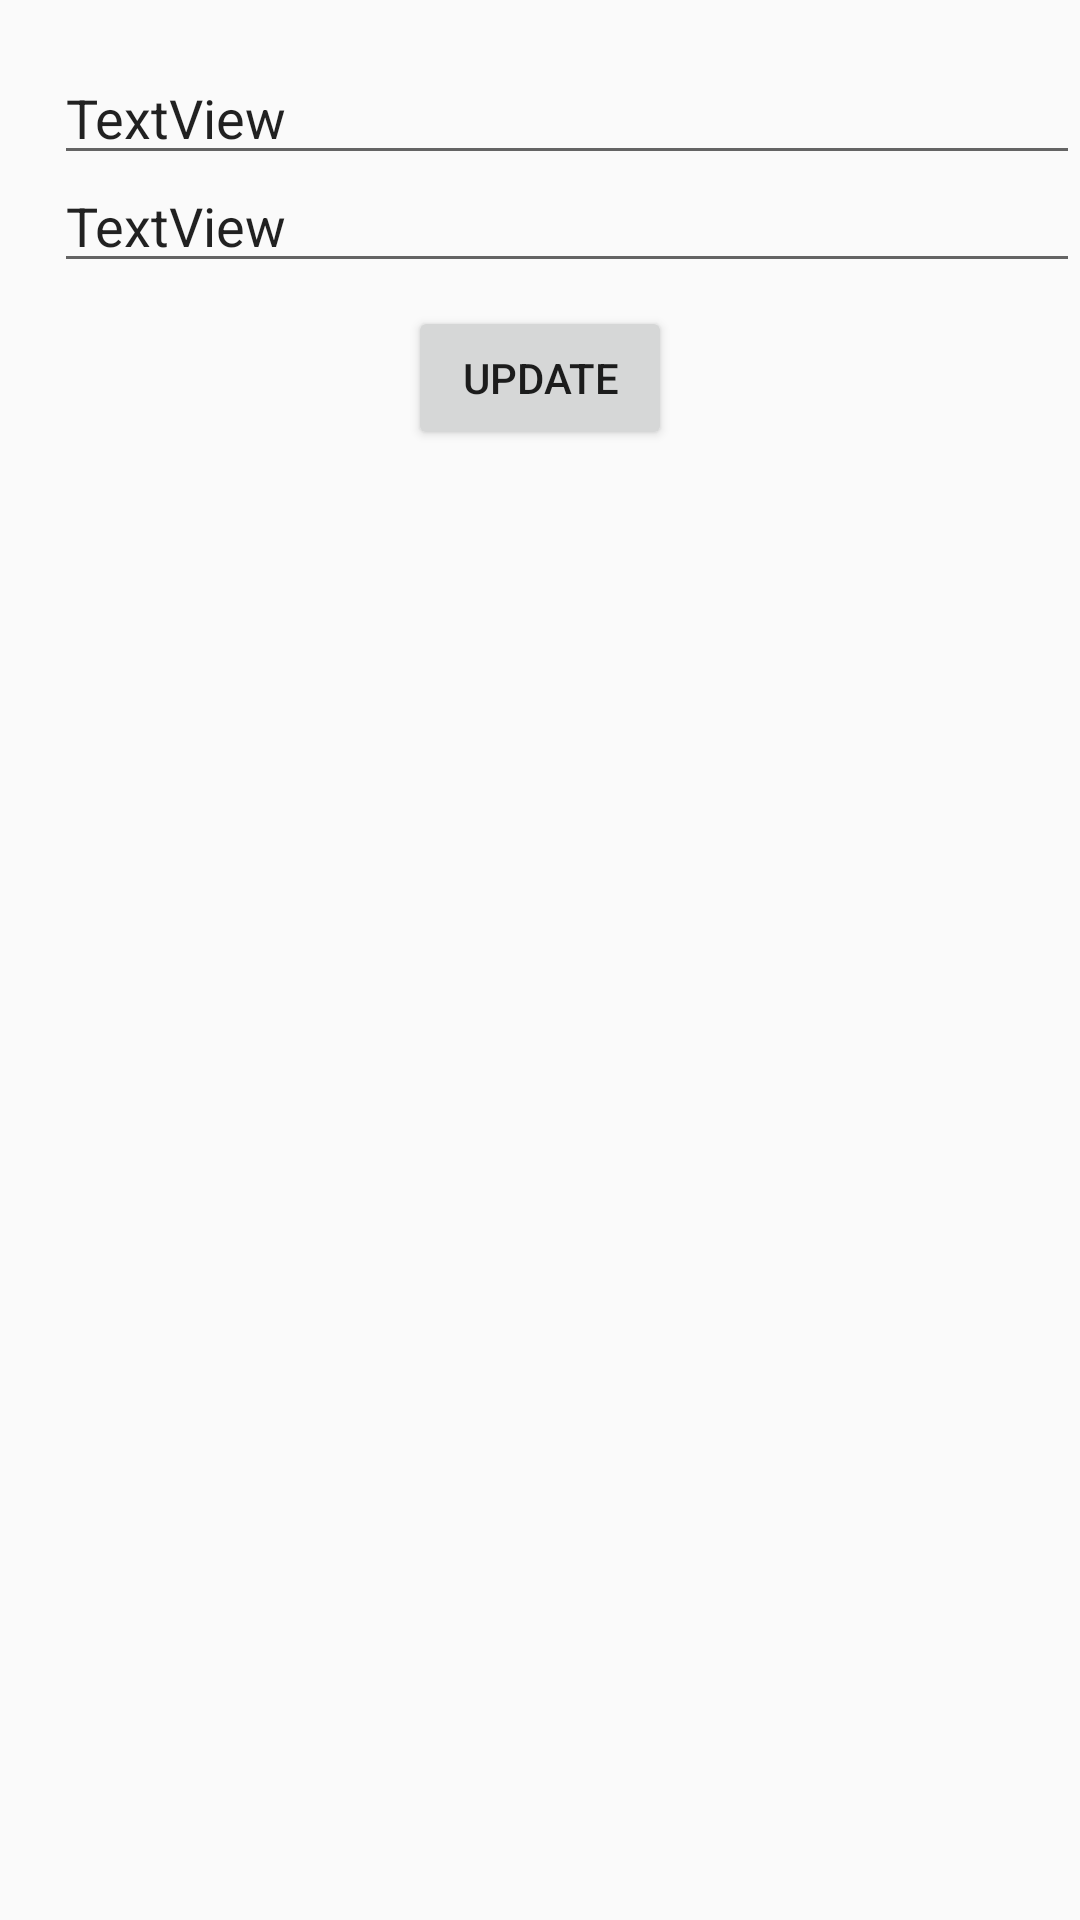

The Android layout XML behind this screen, and the referenced resources:
<!-- AndroidManifest.xml: application theme AppTheme -->
<!-- res/layout/activity_edit.xml -->
<?xml version="1.0" encoding="utf-8"?>
<RelativeLayout xmlns:android="http://schemas.android.com/apk/res/android"
    xmlns:app="http://schemas.android.com/apk/res-auto"
    xmlns:tools="http://schemas.android.com/tools"
    android:layout_width="match_parent"
    android:layout_height="match_parent"
    tools:context=".Edit">

    <EditText
        android:id="@+id/name"
        android:layout_width="match_parent"
        android:layout_height="wrap_content"
        android:layout_alignParentStart="true"
        android:layout_alignParentLeft="true"
        android:layout_alignParentTop="true"
        android:layout_marginStart="18dp"
        android:layout_marginLeft="18dp"
        android:layout_marginTop="17dp"
        android:text="TextView" />

    <EditText
        android:id="@+id/number"
        android:layout_width="match_parent"
        android:layout_height="wrap_content"
        android:layout_alignStart="@+id/name"
        android:layout_alignParentTop="true"
        android:layout_marginTop="53dp"
        android:text="TextView" />

    <Button
        android:id="@+id/update"
        android:layout_width="wrap_content"
        android:layout_height="wrap_content"
        android:layout_alignParentTop="true"
        android:layout_centerHorizontal="true"
        android:layout_marginTop="102dp"
        android:text="Update" />
</RelativeLayout>
<!-- resources referenced by this layout -->
<resources>
  <style name="AppTheme" parent="Theme.AppCompat.Light.DarkActionBar">
          
          <item name="colorPrimary">@color/colorPrimary</item>
          <item name="colorPrimaryDark">@color/colorPrimaryDark</item>
          <item name="colorAccent">@color/colorAccent</item>
      </style>
  <!-- not gathered from this repository: default colours our renderer supplied (Android Studio template values) -->
  <color name="colorPrimary">#FF6200EE</color>
  <color name="colorPrimaryDark">#FF3700B3</color>
  <color name="colorAccent">#FF03DAC5</color>
</resources>
